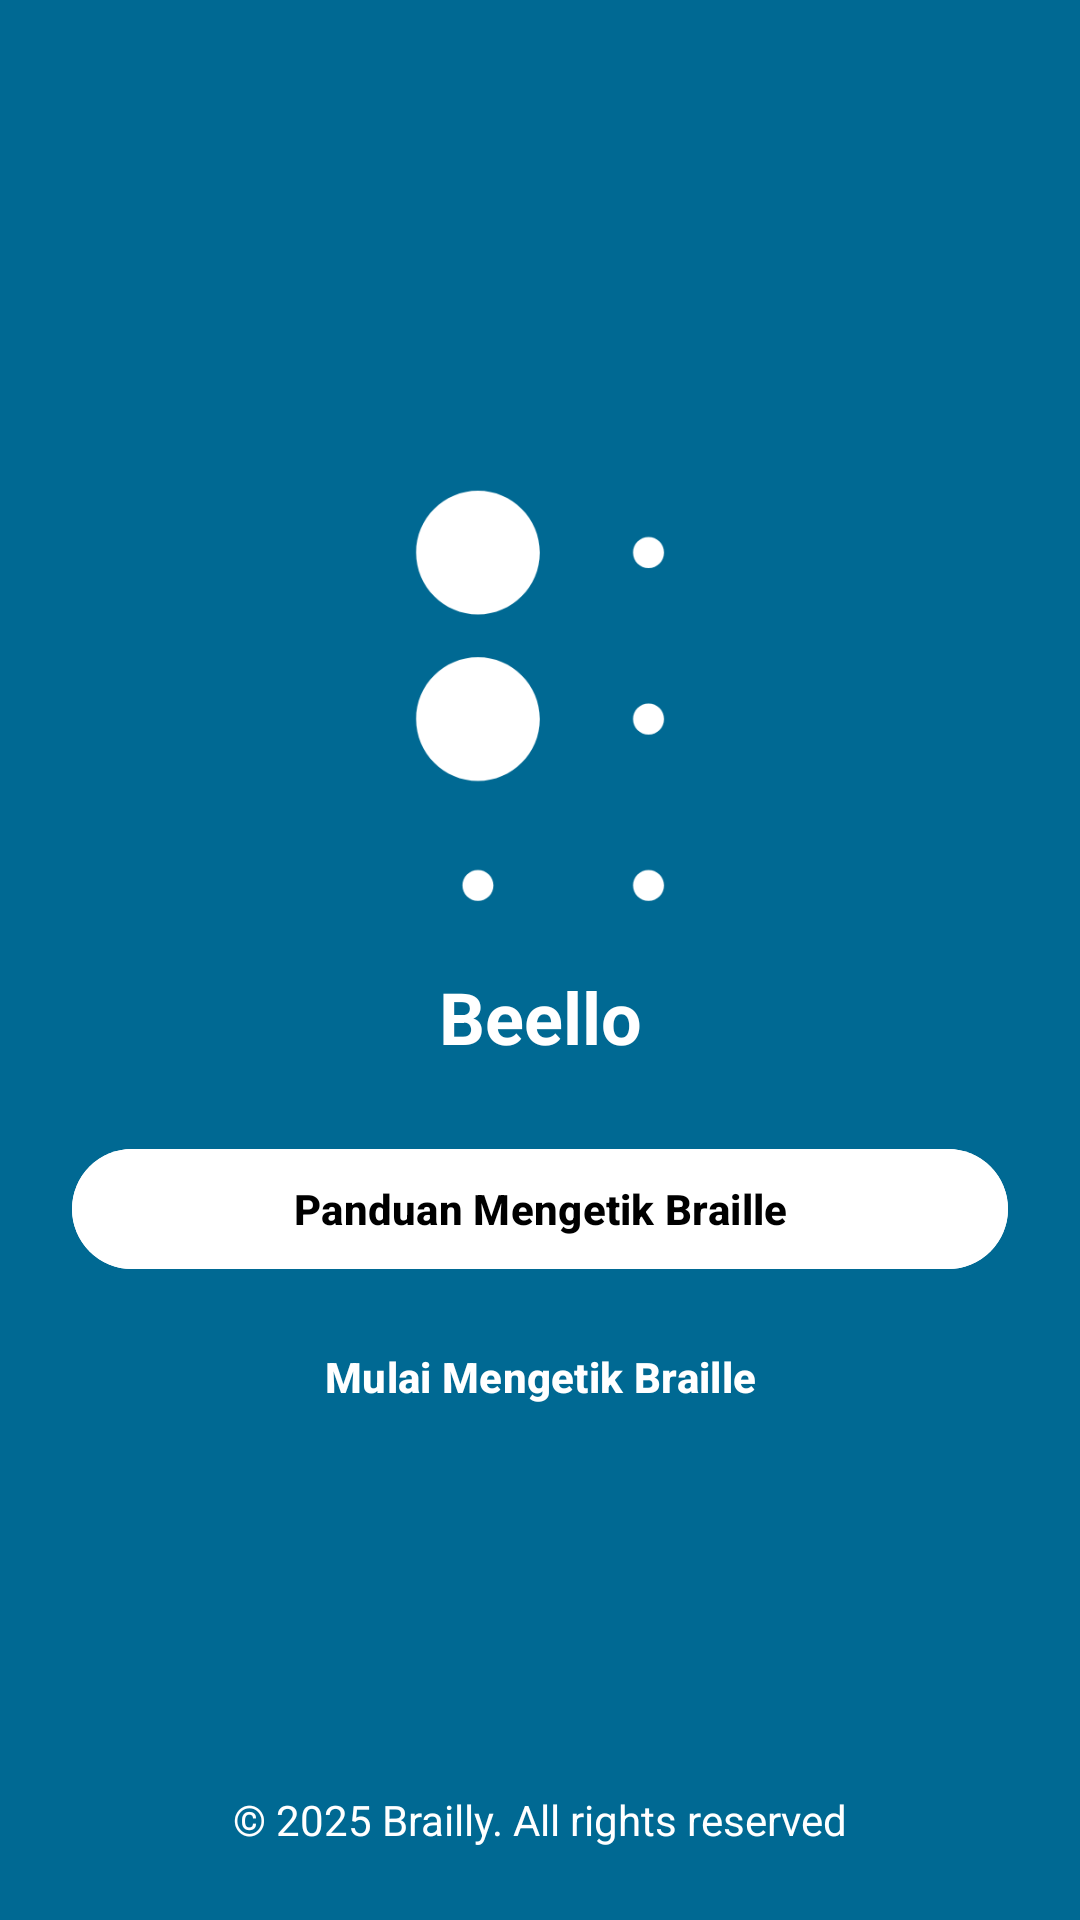

Android layout source for this screen:
<!-- AndroidManifest.xml: application theme Theme.Brailly -->
<!-- res/layout/activity_landing.xml -->
<?xml version="1.0" encoding="utf-8"?>
<androidx.constraintlayout.widget.ConstraintLayout xmlns:android="http://schemas.android.com/apk/res/android"
    xmlns:app="http://schemas.android.com/apk/res-auto"
    xmlns:tools="http://schemas.android.com/tools"
    android:id="@+id/main"
    android:layout_width="match_parent"
    android:layout_height="match_parent"
    android:background="@color/colorSelected"
    android:padding="24dp"
    tools:context=".activities.LandingActivity">

    <ImageView
        android:id="@+id/imageView"
        android:layout_width="150dp"
        android:layout_height="150dp"
        android:src="@drawable/logo"
        app:layout_constraintBottom_toBottomOf="parent"
        app:layout_constraintEnd_toEndOf="parent"
        app:layout_constraintStart_toStartOf="parent"
        app:layout_constraintTop_toTopOf="parent"
        app:layout_constraintVertical_bias="0.300" />

    <TextView
        android:id="@+id/textView7"
        android:layout_width="wrap_content"
        android:layout_height="wrap_content"
        android:layout_marginTop="16dp"
        android:text="Beello"
        android:textColor="@color/white"
        android:textSize="24sp"
        android:textStyle="bold"
        app:layout_constraintEnd_toEndOf="@+id/imageView"
        app:layout_constraintStart_toStartOf="@+id/imageView"
        app:layout_constraintTop_toBottomOf="@+id/imageView" />

    <com.google.android.material.button.MaterialButton
        android:id="@+id/tutorial_button"
        android:layout_width="match_parent"
        android:layout_height="wrap_content"
        android:layout_marginTop="24dp"
        android:backgroundTint="@color/white"
        android:text="Panduan Mengetik Braille"
        android:textColor="@color/black"
        android:textStyle="bold"
        app:layout_constraintEnd_toEndOf="parent"
        app:layout_constraintStart_toStartOf="parent"
        app:layout_constraintTop_toBottomOf="@+id/textView7" />

    <Button
        android:id="@+id/braille_button"
        style="@style/Widget.Material3.Button.OutlinedButton"
        android:layout_width="match_parent"
        android:layout_height="wrap_content"
        android:layout_marginTop="8dp"
        android:text="Mulai Mengetik Braille"
        android:textColor="@color/white"
        android:textStyle="bold"
        app:layout_constraintEnd_toEndOf="parent"
        app:layout_constraintStart_toStartOf="parent"
        app:layout_constraintTop_toBottomOf="@+id/tutorial_button"
        app:strokeColor="@color/white"
        app:strokeWidth="2dp" />

    <TextView
        android:layout_width="wrap_content"
        android:layout_height="wrap_content"
        android:text="© 2025 Brailly. All rights reserved"
        android:textColor="@color/white"
        app:layout_constraintBottom_toBottomOf="parent"
        app:layout_constraintEnd_toEndOf="parent"
        app:layout_constraintStart_toStartOf="parent" />

</androidx.constraintlayout.widget.ConstraintLayout>
<!-- resources referenced by this layout -->
<resources>
  <color name="black">#FF000000</color>
  <color name="colorSelected">#006993</color>
  <color name="white">#FFFFFFFF</color>
  <!-- drawable logo: png bitmap (drawable, 10587 bytes) -->
  <style name="Theme.Brailly" parent="Base.Theme.Brailly" />
  <style name="Base.Theme.Brailly" parent="Theme.Material3.DayNight.NoActionBar">
          
          
      </style>
</resources>
